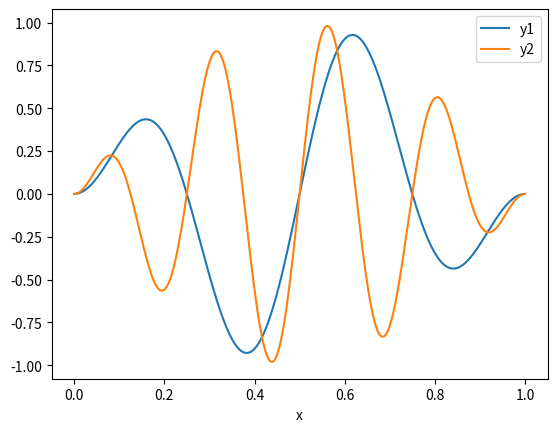
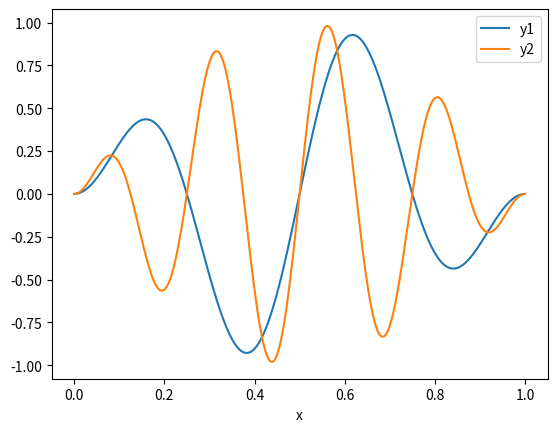
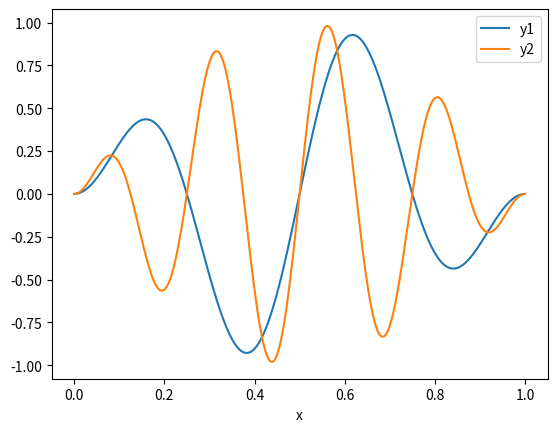

The matplotlib source for these figures, in order: (Note: this script raises an exception after producing the figures.)
import random
from math import sqrt

def fibo_one(n): # Recursive Fibonacci number
    if n == 0:
        return 0
    elif n == 1:
        return 1
    return fibo_one(n - 1) + fibo_one(n - 2)

def fibo_two(n): # Closed form
    return ((1 + sqrt(5)) ** n - (1 - sqrt(5)) ** n) / (2 ** n * sqrt(5))

%timeit fibo_one(20)

%timeit fibo_two(20)

%%timeit
# collect a prize for even rolls
prize = 0
for _ in range(100):
    # roll a die
    roll = random.randint(1, 6)
    if roll % 2 == 0:
        prize += roll
    else:
        prize -= 1

%%timeit
rolls = (random.randint(1, 6) for _ in range(100))
prize = sum(roll if roll % 2 == 0 else -1 for roll in rolls)

%matplotlib inline

import numpy as np
import pandas as pd

x = np.linspace(0, 1, 300)
y = []
for w in range(2, 6, 2):
    y.append(np.sin(np.pi * x) * np.sin(2 * w * np.pi * x))

df = pd.DataFrame({'x': x, 'y1': y[0], 'y2': y[1]});

df.plot(x='x');

%config InlineBackend.figure_format = 'retina'

df.plot(x='x');

# To disable retina
%config InlineBackend.figure_format = 'png'
df.plot(x='x');

# Turn one the debugger
%pdb

numbers = 'hello'
sum(numbers)

# Turn off the debugger
%pdb